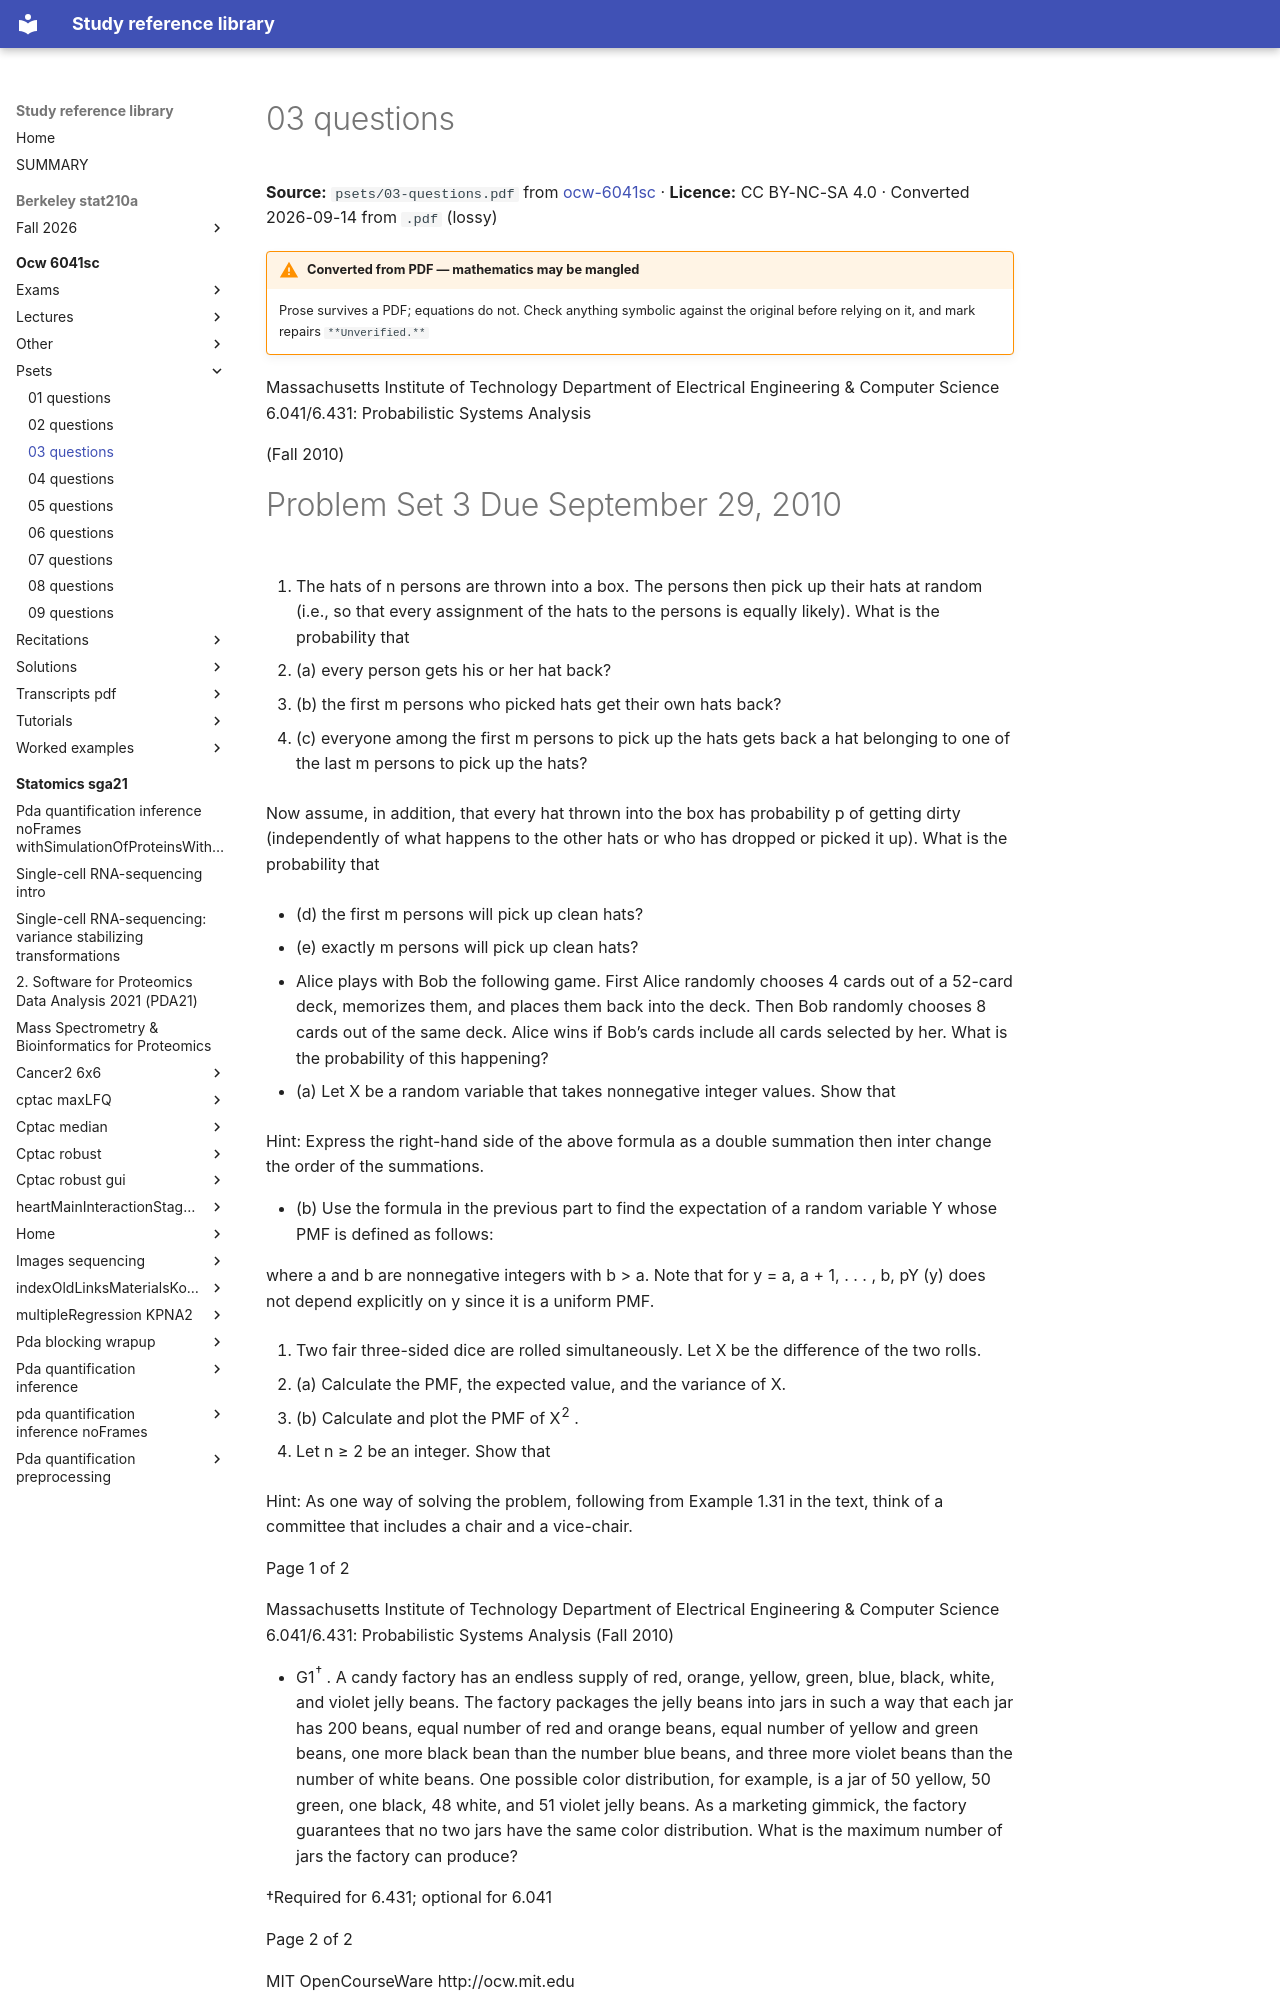

repository: Claptar/knowledge-base-library · page: ocw-6041sc/psets/03-questions/index.html · generator: mkdocs

---
title: 03 questions
source: https://ocw.mit.edu/courses/6-041sc-probabilistic-systems-analysis-and-applied-probability-fall-2013/
source_file: sources/ocw-6041sc/psets/03-questions.pdf
licence: CC BY-NC-SA 4.0
route: pdf
fidelity: lossy
converted: '2026-09-14'
---

# 03 questions

**Source:** `psets/03-questions.pdf` from [ocw-6041sc](https://ocw.mit.edu/courses/6-041sc-probabilistic-systems-analysis-and-applied-probability-fall-2013/) · **Licence:** CC BY-NC-SA 4.0 · Converted 2026-09-14 from `.pdf` (lossy)

!!! warning "Converted from PDF — mathematics may be mangled"
    Prose survives a PDF; equations do not. Check anything symbolic against the
    original before relying on it, and mark repairs `**Unverified.**`

Massachusetts Institute of Technology Department of Electrical Engineering & Computer Science 6.041/6.431: Probabilistic Systems Analysis

(Fall 2010)
